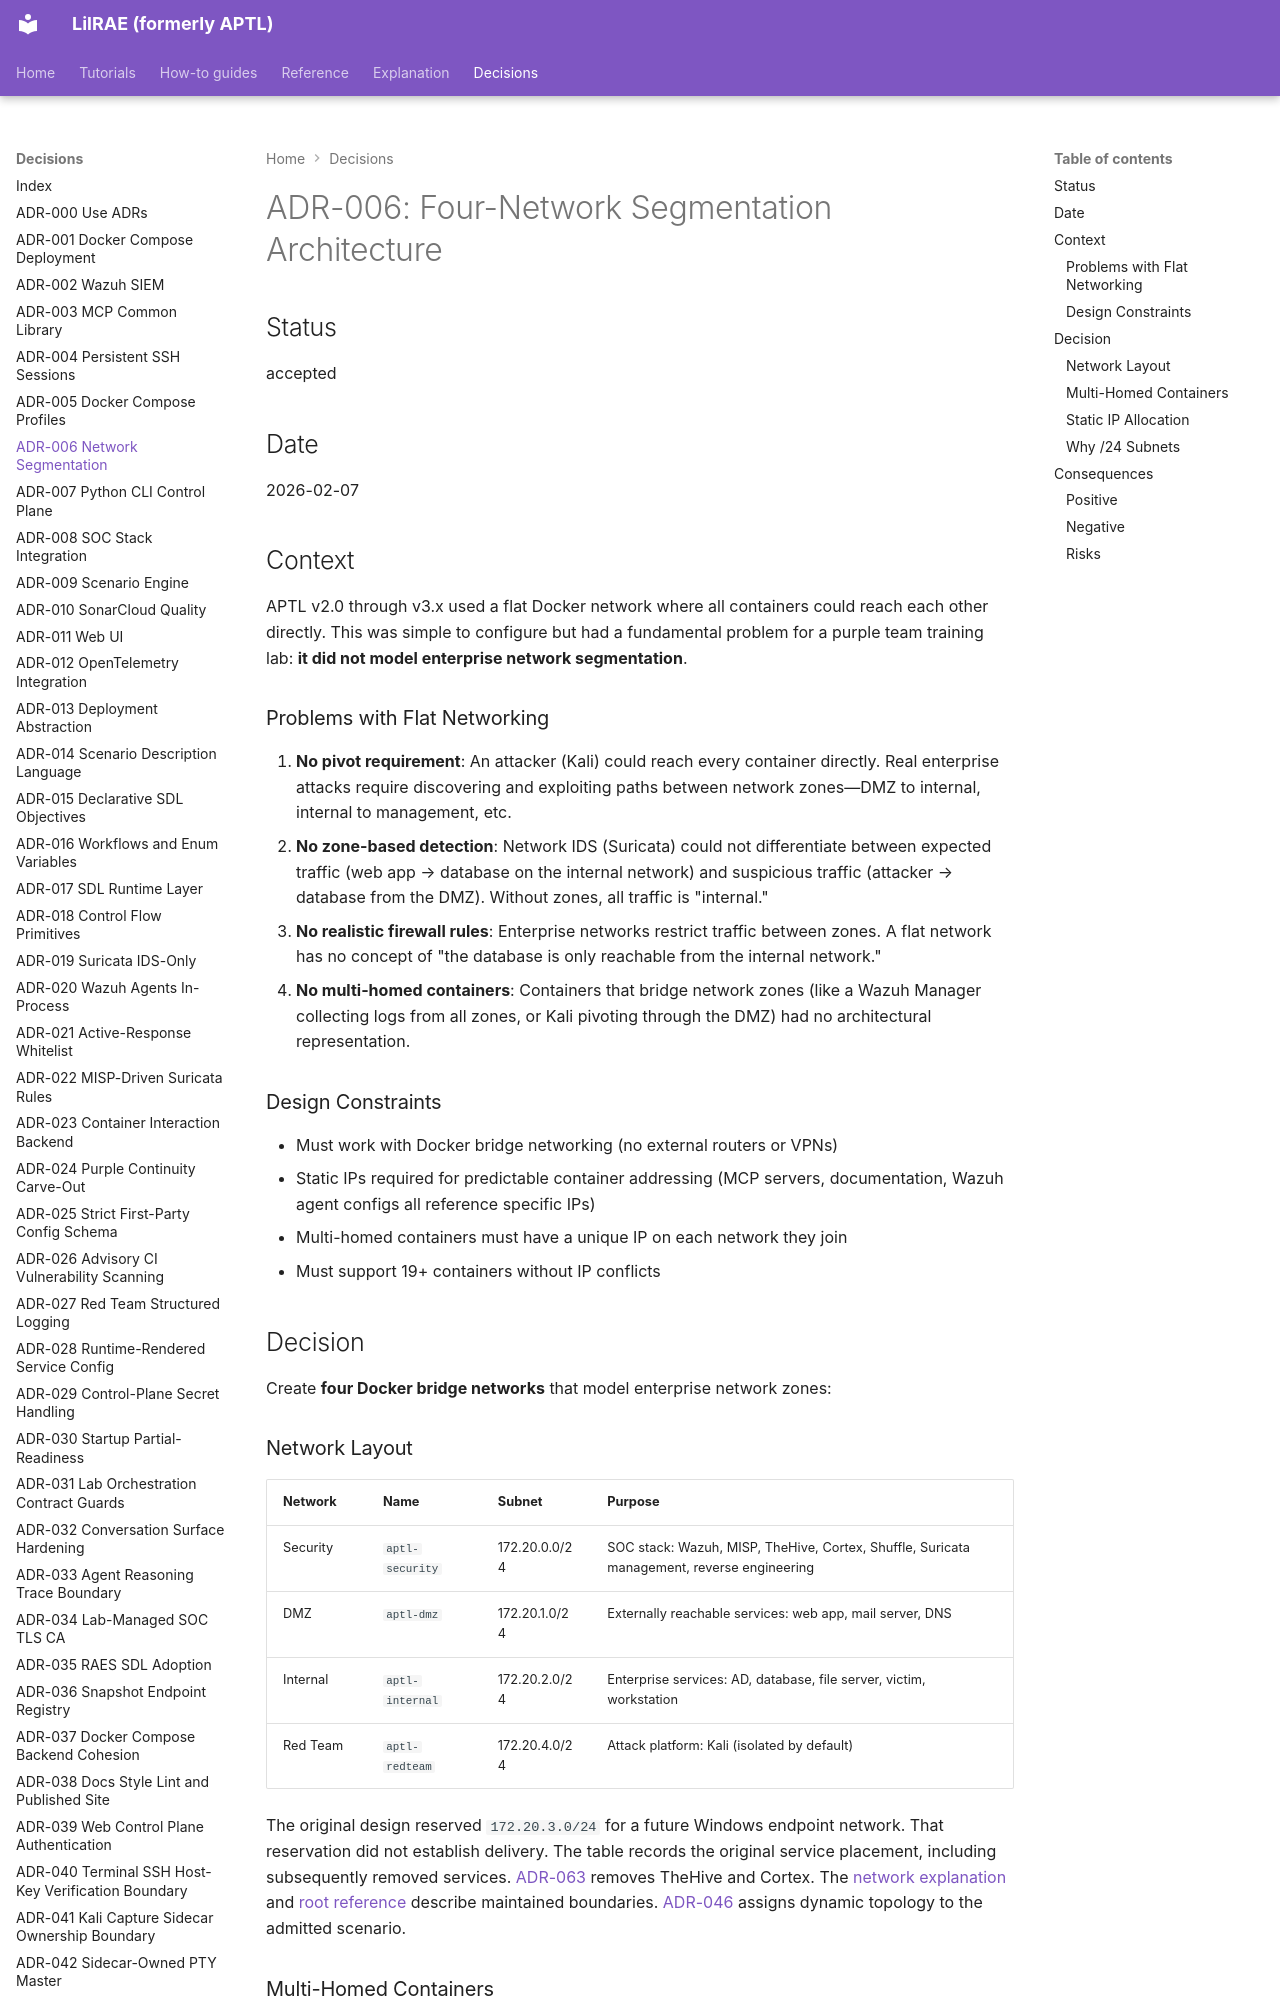

repository: OpenRAE/lilrae · page: adrs/adr-006-four-network-segmentation/index.html · generator: mkdocs

# ADR-006: Four-Network Segmentation Architecture

## Status

accepted

## Date

2026-02-07

## Context

APTL v2.0 through v3.x used a flat Docker network where all containers could reach each other directly. This was simple to configure but had a fundamental problem for a purple team training lab: **it did not model enterprise network segmentation**.

### Problems with Flat Networking

1. **No pivot requirement**: An attacker (Kali) could reach every container directly. Real enterprise attacks require discovering and exploiting paths between network zones—DMZ to internal, internal to management, etc.
2. **No zone-based detection**: Network IDS (Suricata) could not differentiate between expected traffic (web app → database on the internal network) and suspicious traffic (attacker → database from the DMZ). Without zones, all traffic is "internal."
3. **No realistic firewall rules**: Enterprise networks restrict traffic between zones. A flat network has no concept of "the database is only reachable from the internal network."
4. **No multi-homed containers**: Containers that bridge network zones (like a Wazuh Manager collecting logs from all zones, or Kali pivoting through the DMZ) had no architectural representation.

### Design Constraints

- Must work with Docker bridge networking (no external routers or VPNs)
- Static IPs required for predictable container addressing (MCP servers, documentation, Wazuh agent configs all reference specific IPs)
- Multi-homed containers must have a unique IP on each network they join
- Must support 19+ containers without IP conflicts

## Decision

Create **four Docker bridge networks** that model enterprise network zones:

### Network Layout

| Network | Name | Subnet | Purpose |
|---------|------|--------|---------|
| Security | `aptl-security` | 172.20.0.0/24 | SOC stack: Wazuh, MISP, TheHive, Cortex, Shuffle, Suricata management, reverse engineering |
| DMZ | `aptl-dmz` | 172.20.1.0/24 | Externally reachable services: web app, mail server, DNS |
| Internal | `aptl-internal` | 172.20.2.0/24 | Enterprise services: AD, database, file server, victim, workstation |
| Red Team | `aptl-redteam` | 172.20.4.0/24 | Attack platform: Kali (isolated by default) |

The original design reserved `172.20.3.0/24` for a future Windows endpoint network.
That reservation did not establish delivery.
The table records the original service placement, including subsequently removed services.
[ADR-063](adr-063-remove-thehive-and-cortex.md) removes TheHive and Cortex.
The [network explanation](../architecture/networking.md) and [root reference](../reference/compose-topology.md) describe maintained boundaries.
[ADR-046](adr-046-dynamic-raes-scenario-realization.md) assigns dynamic topology to the admitted scenario.
